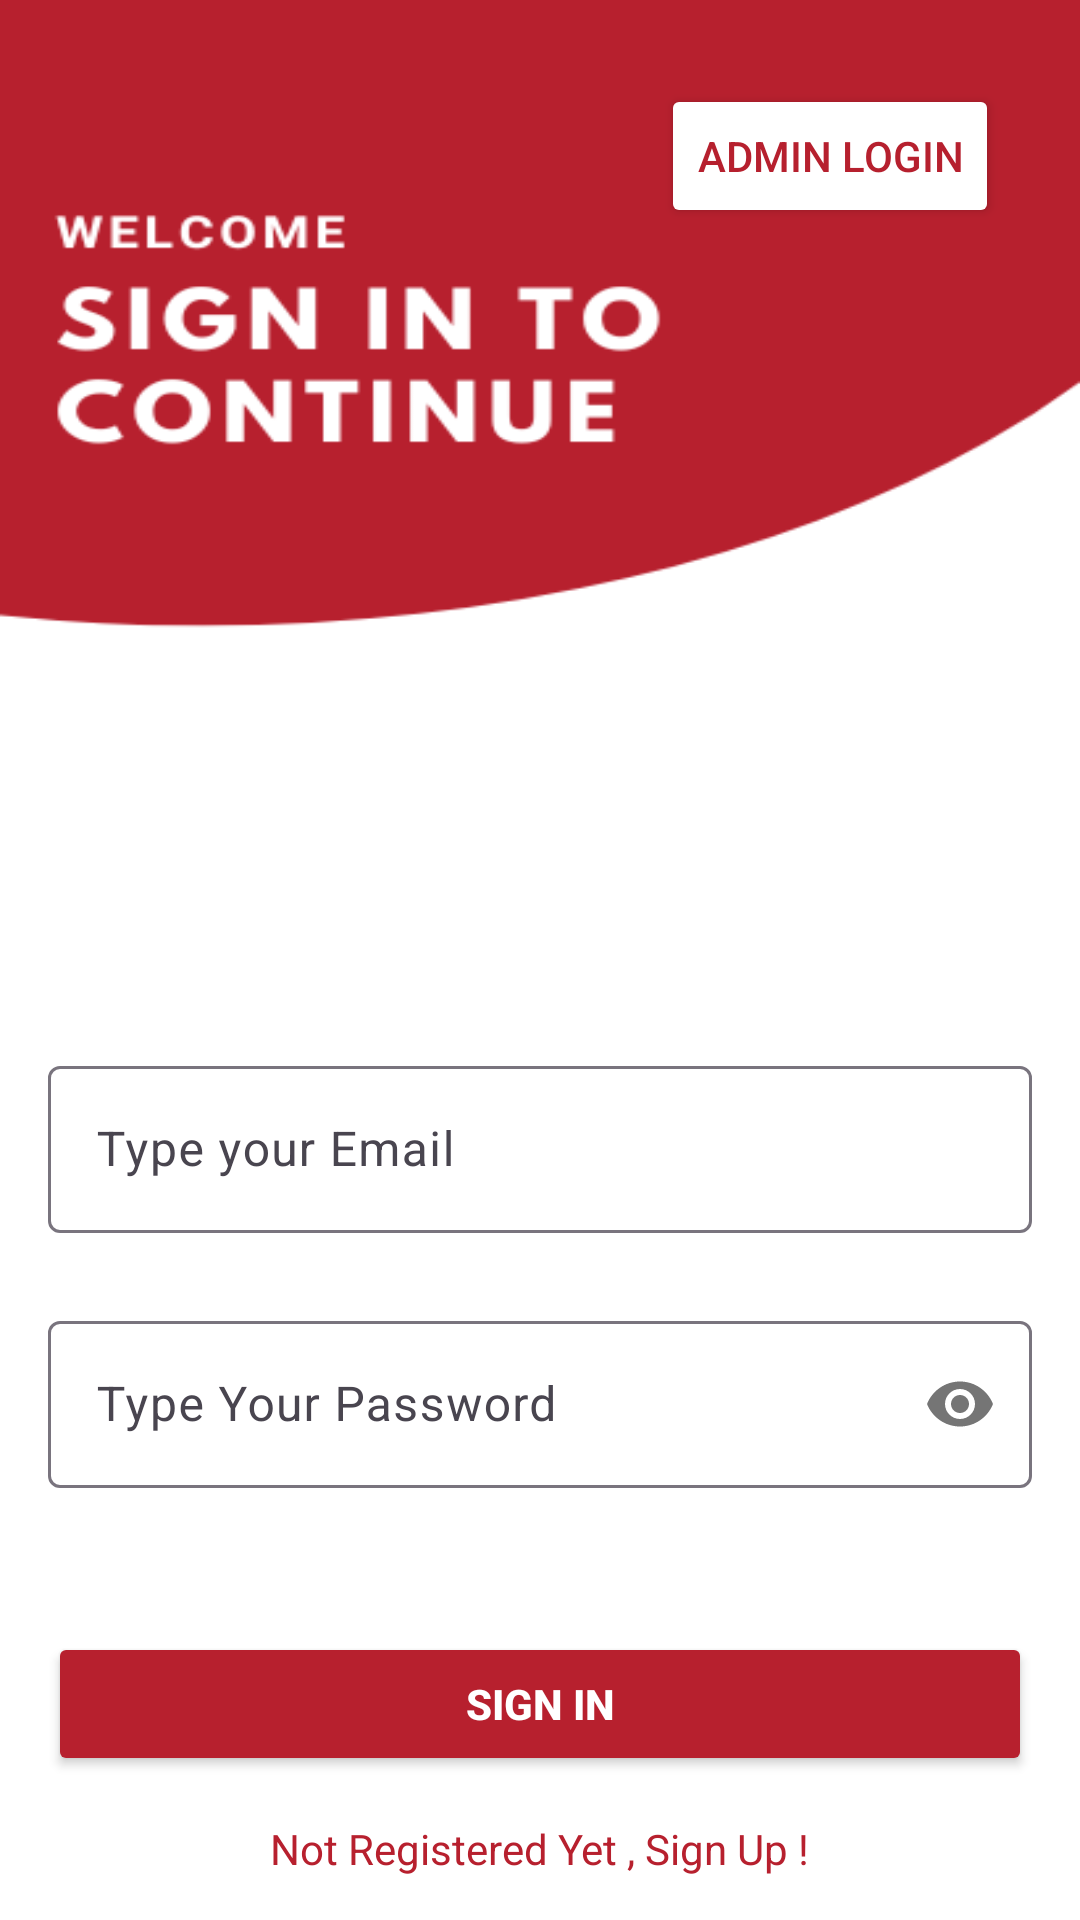

Android layout source for this screen:
<!-- AndroidManifest.xml: application theme Theme.AttendanceSystem -->
<!-- res/layout/activity_sign_in.xml -->
<?xml version="1.0" encoding="utf-8"?>
<androidx.constraintlayout.widget.ConstraintLayout xmlns:android="http://schemas.android.com/apk/res/android"
    xmlns:app="http://schemas.android.com/apk/res-auto"
    xmlns:tools="http://schemas.android.com/tools"
    android:layout_width="match_parent"
    android:layout_height="match_parent"
    android:background="@drawable/signin_screen"
    tools:context=".SignInActivity">


    <com.google.android.material.textfield.TextInputLayout
        android:id="@+id/emailLayout"
        android:layout_width="match_parent"
        android:layout_height="wrap_content"
        android:layout_marginHorizontal="16dp"
        android:layout_marginTop="350dp"
        app:layout_constraintEnd_toEndOf="parent"
        app:layout_constraintHorizontal_bias="0.5"
        app:layout_constraintStart_toStartOf="parent"
        app:layout_constraintTop_toTopOf="parent">

        <com.google.android.material.textfield.TextInputEditText
            android:id="@+id/emailEt"
            android:layout_width="match_parent"
            android:layout_height="wrap_content"
            android:hint="@string/type_your_email1"
            android:inputType="textEmailAddress"
            android:textAllCaps="false"
            tools:ignore="VisualLintTextFieldSize" />
    </com.google.android.material.textfield.TextInputLayout>

    <com.google.android.material.textfield.TextInputLayout
        android:id="@+id/passwordLayout"
        android:layout_width="match_parent"
        android:layout_height="wrap_content"
        android:layout_marginHorizontal="16dp"
        android:layout_marginTop="24dp"
        app:layout_constraintEnd_toEndOf="parent"
        app:layout_constraintHorizontal_bias="0.5"
        app:layout_constraintStart_toStartOf="parent"
        app:layout_constraintTop_toBottomOf="@id/emailLayout"
        app:passwordToggleEnabled="true">

        <com.google.android.material.textfield.TextInputEditText
            android:id="@+id/passET"
            android:layout_width="match_parent"
            android:layout_height="wrap_content"
            android:hint="@string/type_your_password1"
            android:inputType="textPassword"
            tools:ignore="VisualLintTextFieldSize" />
    </com.google.android.material.textfield.TextInputLayout>

    <androidx.appcompat.widget.AppCompatButton
        android:id="@+id/button"
        android:layout_width="0dp"
        android:layout_height="wrap_content"
        android:layout_marginHorizontal="16dp"
        android:backgroundTint="@color/somaiya_color"
        android:text="@string/sign_in"
        android:textColor="@color/white"
        android:textStyle="bold"
        app:layout_constraintBottom_toBottomOf="parent"
        app:layout_constraintEnd_toEndOf="parent"
        app:layout_constraintHorizontal_bias="0.5"
        app:layout_constraintStart_toStartOf="parent"
        app:layout_constraintTop_toBottomOf="@+id/passwordLayout"
        tools:ignore="VisualLintButtonSize" />

    <TextView
        android:id="@+id/textView"
        android:layout_width="wrap_content"
        android:layout_height="wrap_content"
        android:text="@string/not_registered_yet_sign_up"
        android:textColor="@color/somaiya_color"
        app:layout_constraintBottom_toBottomOf="parent"
        app:layout_constraintEnd_toEndOf="parent"
        app:layout_constraintHorizontal_bias="0.5"
        app:layout_constraintStart_toStartOf="parent"
        app:layout_constraintTop_toBottomOf="@+id/button" />

    <Button
        android:id="@+id/admin_loginbtn"
        android:layout_width="wrap_content"
        android:layout_height="wrap_content"
        android:layout_marginTop="28dp"
        android:backgroundTint="#FFFFFF"
        android:text="Admin login"
        android:textColor="#B6202E"
        app:layout_constraintEnd_toEndOf="parent"
        app:layout_constraintHorizontal_bias="0.891"
        app:layout_constraintStart_toStartOf="parent"
        app:layout_constraintTop_toTopOf="parent" />

</androidx.constraintlayout.widget.ConstraintLayout>
<!-- resources referenced by this layout -->
<resources>
  <color name="somaiya_color">#B7202E</color>
  <color name="white">#FFFFFF</color>
  <!-- drawable signin_screen: png bitmap (drawable, 16573 bytes) -->
  <string name="not_registered_yet_sign_up">Not Registered Yet , Sign Up !</string>
  <string name="sign_in">Sign In</string>
  <string name="type_your_email1">Type your Email</string>
  <string name="type_your_password1">Type Your Password</string>
  <style name="Theme.AttendanceSystem" parent="Base.Theme.AttendanceSystem" />
  <style name="Base.Theme.AttendanceSystem" parent="Theme.Material3.DayNight.NoActionBar">
          
          <item name="android:statusBarColor">@color/black</item>
          <item name="android:navigationBarColor">@color/black</item>
      </style>
  <color name="black">#000000</color>
</resources>
